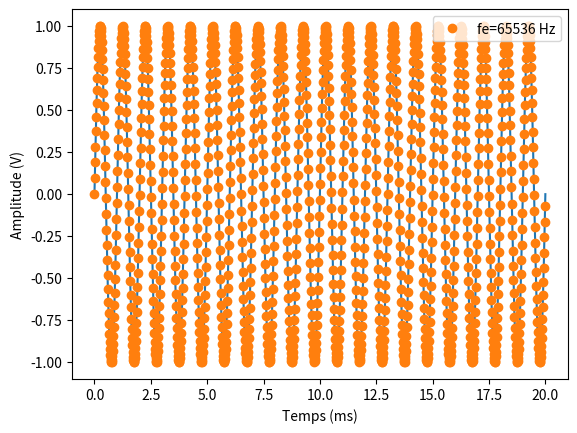

Reproduce this figure in Python.
#!/usr/bin/env python3
# -*- coding: utf-8 -*-
"""
Created on Tue Mar  8 23:29:11 2022
Nyquist-Shannon
@author: remimetzdorff
"""

import numpy as np
import matplotlib.pyplot as plt

f = 1e3
fe = 2**16

t = np.linspace(0,20e-3, 2**12)
y = np.sin(2*np.pi*f*t)
plt.plot(t*1e3,y)

t = np.arange(0,20e-3, 1/fe)
y = np.sin(2*np.pi*f*t)
plt.plot(t*1e3,y ,"o", label="fe="+str(fe)+" Hz")

plt.xlabel("Temps (ms)")
plt.ylabel("Amplitude (V)")
plt.legend(loc="upper right")

plt.show()